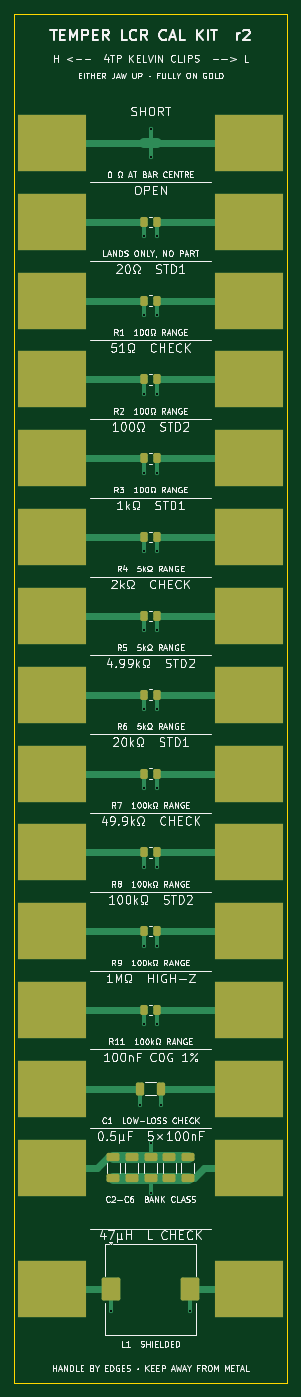
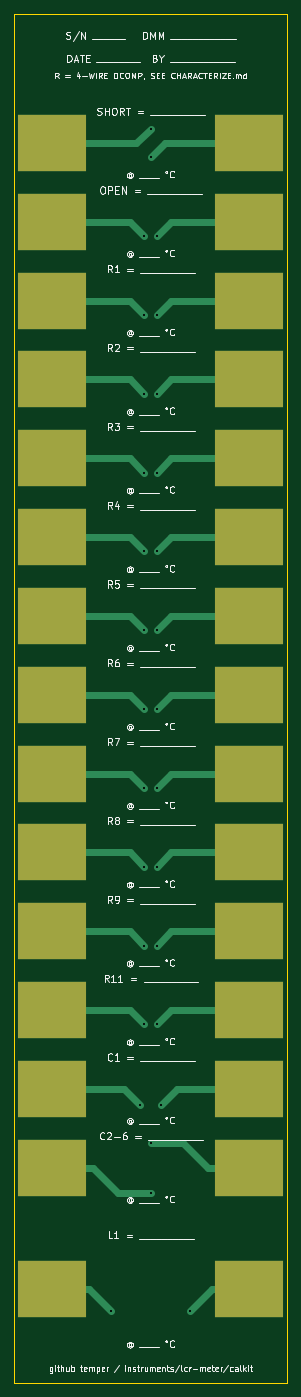
Circuit board: 10 layer files. Board 38.0 x 191.0 mm.
- bottom_copper: calkit-B_Cu.gbl (6768 bytes)
- bottom_mask: calkit-B_Mask.gbs (1769 bytes)
- bottom_silk: calkit-B_Silkscreen.gbo (100176 bytes)
- outline: calkit-Edge_Cuts.gm1 (613 bytes)
- top_copper: calkit-F_Cu.gtl (10578 bytes)
- top_mask: calkit-F_Mask.gts (4007 bytes)
- paste: calkit-F_Paste.gtp (2553 bytes)
- top_silk: calkit-F_Silkscreen.gto (170765 bytes)
- drill: calkit-NPTH.drl (264 bytes)
- drill: calkit-PTH.drl (712 bytes)

=== bottom_copper: calkit-B_Cu.gbl (6768 bytes, source omitted) ===
=== bottom_mask: calkit-B_Mask.gbs ===
%TF.GenerationSoftware,KiCad,Pcbnew,10.0.4*%
%TF.CreationDate,2026-10-21T13:39:28-06:00*%
%TF.ProjectId,calkit,63616c6b-6974-42e6-9b69-6361645f7063,rev?*%
%TF.SameCoordinates,Original*%
%TF.FileFunction,Soldermask,Bot*%
%TF.FilePolarity,Negative*%
%FSLAX46Y46*%
G04 Gerber Fmt 4.6, Leading zero omitted, Abs format (unit mm)*
G04 Created by KiCad (PCBNEW 10.0.4) date 2026-10-21 13:39:28*
%MOMM*%
%LPD*%
G01*
G04 APERTURE LIST*
%ADD10R,9.500000X8.000000*%
G04 APERTURE END LIST*
D10*
%TO.C,TAB27*%
X5250000Y30000000D03*
%TD*%
%TO.C,TAB18*%
X32750000Y85000000D03*
%TD*%
%TO.C,TAB8*%
X32750000Y140000000D03*
%TD*%
%TO.C,TAB9*%
X5250000Y129000000D03*
%TD*%
%TO.C,TAB24*%
X32750000Y52000000D03*
%TD*%
%TO.C,TAB13*%
X5250000Y107000000D03*
%TD*%
%TO.C,TAB7*%
X5250000Y140000000D03*
%TD*%
%TO.C,TAB17*%
X5250000Y85000000D03*
%TD*%
%TO.C,TAB19*%
X5250000Y74000000D03*
%TD*%
%TO.C,TAB11*%
X5250000Y118000000D03*
%TD*%
%TO.C,TAB20*%
X32750000Y74000000D03*
%TD*%
%TO.C,TAB5*%
X5250000Y151000000D03*
%TD*%
%TO.C,TAB21*%
X5250000Y63000000D03*
%TD*%
%TO.C,TAB12*%
X32750000Y118000000D03*
%TD*%
%TO.C,TAB23*%
X5250000Y52000000D03*
%TD*%
%TO.C,TAB14*%
X32750000Y107000000D03*
%TD*%
%TO.C,TAB22*%
X32750000Y63000000D03*
%TD*%
%TO.C,TAB10*%
X32750000Y129000000D03*
%TD*%
%TO.C,TAB25*%
X5250000Y41000000D03*
%TD*%
%TO.C,TAB4*%
X32750000Y162000000D03*
%TD*%
%TO.C,TAB2*%
X32750000Y173000000D03*
%TD*%
%TO.C,TAB6*%
X32750000Y151000000D03*
%TD*%
%TO.C,TAB30*%
X32750000Y13000000D03*
%TD*%
%TO.C,TAB1*%
X5250000Y173000000D03*
%TD*%
%TO.C,TAB26*%
X32750000Y41000000D03*
%TD*%
%TO.C,TAB15*%
X5250000Y96000000D03*
%TD*%
%TO.C,TAB28*%
X32750000Y30000000D03*
%TD*%
%TO.C,TAB3*%
X5250000Y162000000D03*
%TD*%
%TO.C,TAB29*%
X5250000Y13000000D03*
%TD*%
%TO.C,TAB16*%
X32750000Y96000000D03*
%TD*%
M02*

=== bottom_silk: calkit-B_Silkscreen.gbo (100176 bytes, source omitted) ===
=== outline: calkit-Edge_Cuts.gm1 ===
%TF.GenerationSoftware,KiCad,Pcbnew,10.0.4*%
%TF.CreationDate,2026-10-21T13:39:28-06:00*%
%TF.ProjectId,calkit,63616c6b-6974-42e6-9b69-6361645f7063,rev?*%
%TF.SameCoordinates,Original*%
%TF.FileFunction,Profile,NP*%
%FSLAX46Y46*%
G04 Gerber Fmt 4.6, Leading zero omitted, Abs format (unit mm)*
G04 Created by KiCad (PCBNEW 10.0.4) date 2026-10-21 13:39:28*
%MOMM*%
%LPD*%
G01*
G04 APERTURE LIST*
%TA.AperFunction,Profile*%
%ADD10C,0.050000*%
%TD*%
G04 APERTURE END LIST*
D10*
X0Y191000000D02*
X38000000Y191000000D01*
X0Y0D02*
X0Y191000000D01*
X38000000Y191000000D02*
X38000000Y0D01*
X38000000Y0D02*
X0Y0D01*
M02*

=== top_copper: calkit-F_Cu.gtl (10578 bytes, source omitted) ===
=== top_mask: calkit-F_Mask.gts ===
%TF.GenerationSoftware,KiCad,Pcbnew,10.0.4*%
%TF.CreationDate,2026-10-21T13:39:28-06:00*%
%TF.ProjectId,calkit,63616c6b-6974-42e6-9b69-6361645f7063,rev?*%
%TF.SameCoordinates,Original*%
%TF.FileFunction,Soldermask,Top*%
%TF.FilePolarity,Negative*%
%FSLAX46Y46*%
G04 Gerber Fmt 4.6, Leading zero omitted, Abs format (unit mm)*
G04 Created by KiCad (PCBNEW 10.0.4) date 2026-10-21 13:39:28*
%MOMM*%
%LPD*%
G01*
G04 APERTURE LIST*
G04 Aperture macros list*
%AMRoundRect*
0 Rectangle with rounded corners*
0 $1 Rounding radius*
0 $2 $3 $4 $5 $6 $7 $8 $9 X,Y pos of 4 corners*
0 Add a 4 corners polygon primitive as box body*
4,1,4,$2,$3,$4,$5,$6,$7,$8,$9,$2,$3,0*
0 Add four circle primitives for the rounded corners*
1,1,$1+$1,$2,$3*
1,1,$1+$1,$4,$5*
1,1,$1+$1,$6,$7*
1,1,$1+$1,$8,$9*
0 Add four rect primitives between the rounded corners*
20,1,$1+$1,$2,$3,$4,$5,0*
20,1,$1+$1,$4,$5,$6,$7,0*
20,1,$1+$1,$6,$7,$8,$9,0*
20,1,$1+$1,$8,$9,$2,$3,0*%
G04 Aperture macros list end*
%ADD10RoundRect,0.250000X-0.262500X-0.450000X0.262500X-0.450000X0.262500X0.450000X-0.262500X0.450000X0*%
%ADD11R,9.500000X8.000000*%
%ADD12RoundRect,0.250000X0.650000X-0.325000X0.650000X0.325000X-0.650000X0.325000X-0.650000X-0.325000X0*%
%ADD13RoundRect,0.250000X-0.325000X-0.650000X0.325000X-0.650000X0.325000X0.650000X-0.325000X0.650000X0*%
%ADD14RoundRect,0.250000X-1.050000X-1.350000X1.050000X-1.350000X1.050000X1.350000X-1.050000X1.350000X0*%
G04 APERTURE END LIST*
D10*
%TO.C,R10*%
X18087500Y162000000D03*
X19912500Y162000000D03*
%TD*%
D11*
%TO.C,TAB27*%
X5250000Y30000000D03*
%TD*%
D10*
%TO.C,R5*%
X18087500Y107000000D03*
X19912500Y107000000D03*
%TD*%
%TO.C,R8*%
X18087500Y74000000D03*
X19912500Y74000000D03*
%TD*%
D11*
%TO.C,TAB18*%
X32750000Y85000000D03*
%TD*%
D12*
%TO.C,C6*%
X24200000Y28525000D03*
X24200000Y31475000D03*
%TD*%
D10*
%TO.C,R4*%
X18087500Y118000000D03*
X19912500Y118000000D03*
%TD*%
D11*
%TO.C,TAB8*%
X32750000Y140000000D03*
%TD*%
%TO.C,TAB9*%
X5250000Y129000000D03*
%TD*%
D13*
%TO.C,C1*%
X17525000Y41000000D03*
X20475000Y41000000D03*
%TD*%
D11*
%TO.C,TAB24*%
X32750000Y52000000D03*
%TD*%
%TO.C,TAB13*%
X5250000Y107000000D03*
%TD*%
%TO.C,TAB7*%
X5250000Y140000000D03*
%TD*%
%TO.C,TAB17*%
X5250000Y85000000D03*
%TD*%
%TO.C,TAB19*%
X5250000Y74000000D03*
%TD*%
%TO.C,TAB11*%
X5250000Y118000000D03*
%TD*%
D10*
%TO.C,R11*%
X18087500Y52000000D03*
X19912500Y52000000D03*
%TD*%
D12*
%TO.C,C2*%
X13800000Y28525000D03*
X13800000Y31475000D03*
%TD*%
D11*
%TO.C,TAB20*%
X32750000Y74000000D03*
%TD*%
D12*
%TO.C,C3*%
X16400000Y28525000D03*
X16400000Y31475000D03*
%TD*%
D11*
%TO.C,TAB5*%
X5250000Y151000000D03*
%TD*%
D10*
%TO.C,R7*%
X18087500Y85000000D03*
X19912500Y85000000D03*
%TD*%
D11*
%TO.C,TAB21*%
X5250000Y63000000D03*
%TD*%
%TO.C,TAB12*%
X32750000Y118000000D03*
%TD*%
%TO.C,TAB23*%
X5250000Y52000000D03*
%TD*%
D10*
%TO.C,R6*%
X18087500Y96000000D03*
X19912500Y96000000D03*
%TD*%
D11*
%TO.C,TAB14*%
X32750000Y107000000D03*
%TD*%
%TO.C,TAB22*%
X32750000Y63000000D03*
%TD*%
D10*
%TO.C,R1*%
X18087500Y151000000D03*
X19912500Y151000000D03*
%TD*%
D11*
%TO.C,TAB10*%
X32750000Y129000000D03*
%TD*%
%TO.C,TAB25*%
X5250000Y41000000D03*
%TD*%
%TO.C,TAB4*%
X32750000Y162000000D03*
%TD*%
%TO.C,TAB2*%
X32750000Y173000000D03*
%TD*%
%TO.C,TAB6*%
X32750000Y151000000D03*
%TD*%
%TO.C,TAB30*%
X32750000Y13000000D03*
%TD*%
D14*
%TO.C,L1*%
X13450000Y13000000D03*
X24550000Y13000000D03*
%TD*%
D12*
%TO.C,C4*%
X19000000Y28525000D03*
X19000000Y31475000D03*
%TD*%
D10*
%TO.C,R9*%
X18087500Y63000000D03*
X19912500Y63000000D03*
%TD*%
D11*
%TO.C,TAB1*%
X5250000Y173000000D03*
%TD*%
%TO.C,TAB26*%
X32750000Y41000000D03*
%TD*%
%TO.C,TAB15*%
X5250000Y96000000D03*
%TD*%
%TO.C,TAB28*%
X32750000Y30000000D03*
%TD*%
%TO.C,TAB3*%
X5250000Y162000000D03*
%TD*%
%TO.C,TAB29*%
X5250000Y13000000D03*
%TD*%
%TO.C,TAB16*%
X32750000Y96000000D03*
%TD*%
D10*
%TO.C,R3*%
X18087500Y129000000D03*
X19912500Y129000000D03*
%TD*%
%TO.C,R2*%
X18087500Y140000000D03*
X19912500Y140000000D03*
%TD*%
D12*
%TO.C,C5*%
X21600000Y28525000D03*
X21600000Y31475000D03*
%TD*%
M02*

=== paste: calkit-F_Paste.gtp (2553 bytes, source withheld) ===
=== top_silk: calkit-F_Silkscreen.gto (170765 bytes, source omitted) ===
=== drill: calkit-NPTH.drl ===
M48
; DRILL file KiCad 10.0.4 date 2026-10-21T13:39:28
; FORMAT={-:-/ absolute / metric / decimal}
; #@! TF.CreationDate,2026-10-21T13:39:28-06:00
; #@! TF.GenerationSoftware,Kicad,Pcbnew,10.0.4
; #@! TF.FileFunction,NonPlated,1,2,NPTH
FMAT,2
METRIC
%
G90
G05
M30

=== drill: calkit-PTH.drl ===
M48
; DRILL file KiCad 10.0.4 date 2026-10-21T13:39:28
; FORMAT={-:-/ absolute / metric / decimal}
; #@! TF.CreationDate,2026-10-21T13:39:28-06:00
; #@! TF.GenerationSoftware,Kicad,Pcbnew,10.0.4
; #@! TF.FileFunction,Plated,1,2,PTH
FMAT,2
METRIC
; #@! TA.AperFunction,Plated,PTH,ViaDrill
T1C0.300
%
G90
G05
T1
X13.45Y10.0
X17.525Y38.8
X18.087Y160.0
X18.087Y149.0
X18.087Y138.0
X18.087Y127.0
X18.087Y116.0
X18.087Y105.0
X18.087Y94.0
X18.087Y83.0
X18.087Y72.0
X18.087Y61.0
X18.087Y50.0
X19.0Y175.0
X19.0Y171.0
X19.0Y33.475
X19.0Y26.525
X19.912Y160.0
X19.912Y149.0
X19.912Y138.0
X19.912Y127.0
X19.912Y116.0
X19.912Y105.0
X19.912Y94.0
X19.912Y83.0
X19.912Y72.0
X19.912Y61.0
X19.912Y50.0
X20.475Y38.8
X24.55Y10.0
M30
